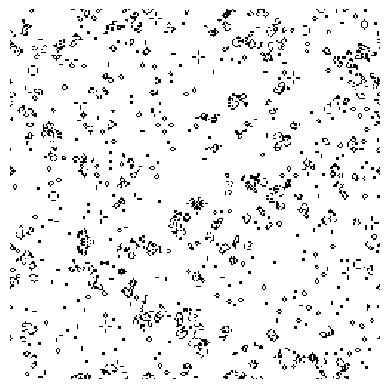

Reproduce this figure in Python.
import numpy as np
import matplotlib.pyplot as plt
import matplotlib.animation as animation
from scipy.signal import convolve2d

# Conway's Game of Life with Higher Resolution

# Set higher grid size for higher resolution
GRID_SIZE = 250  # Increase this value for even higher resolution

# Initialize the grid with random values (0 or 1)
np.random.seed(42)
grid = np.random.choice([0, 1], size=(GRID_SIZE, GRID_SIZE))

def update(frame_num, img, grid):
    # Define the kernel for convolution
    kernel = np.array([[1, 1, 1],
                       [1, 0, 1],
                       [1, 1, 1]])

    # Count neighbors
    neighbor_count = convolve2d(grid, kernel, mode='same', boundary='wrap')

    # Apply rules
    new_grid = ((neighbor_count == 3) | ((grid == 1) & (neighbor_count == 2))).astype(int)

    # Update data
    img.set_data(new_grid)
    grid[:] = new_grid[:]
    return img,

# Set up the figure and axes
fig, ax = plt.subplots()
img = ax.imshow(grid, interpolation='nearest', cmap='binary')
ax.axis('off')  # Hide the axes for better visual appearance

# Create the animation
ani = animation.FuncAnimation(fig, update, fargs=(img, grid), frames=200, interval=50, blit=True)

# Save the animation as a GIF file
ani.save('game_of_life_high_res.gif', writer='pillow', fps=20)

plt.show()
